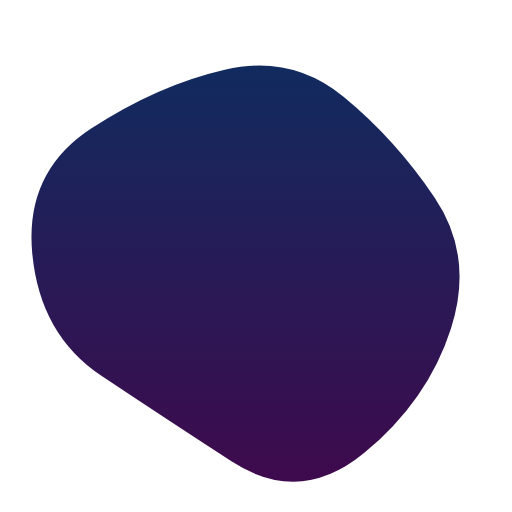
t = 0.00 s
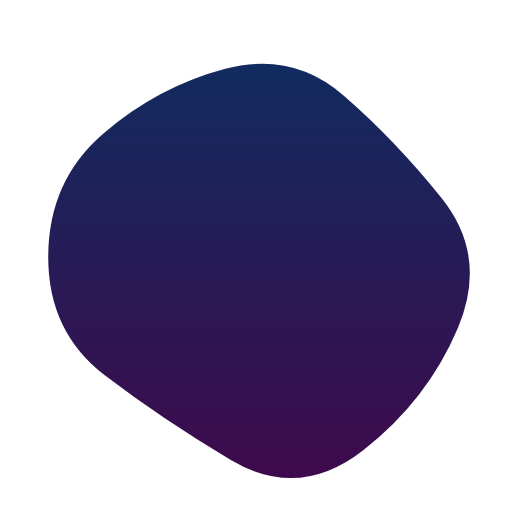
t = 1.67 s
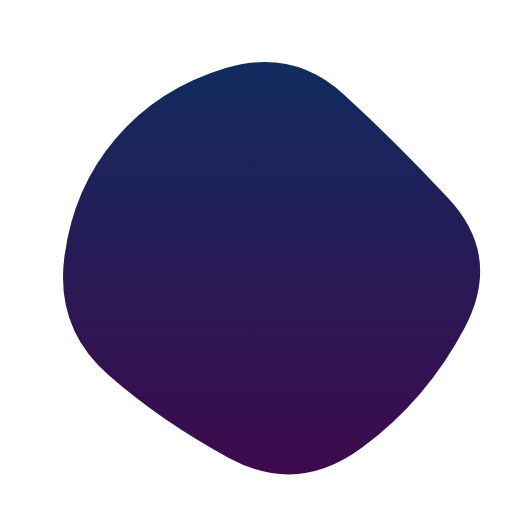
t = 3.33 s
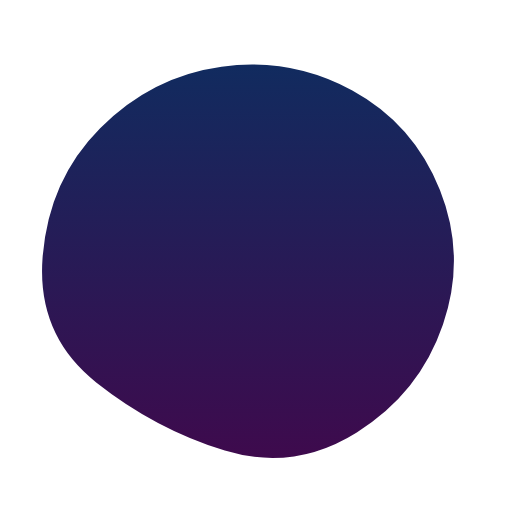
t = 5.00 s
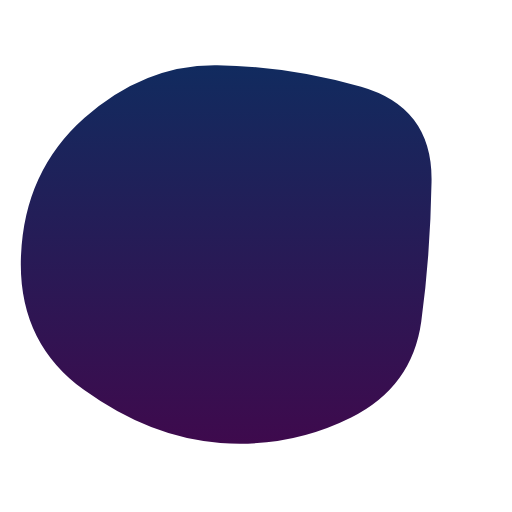
t = 6.67 s
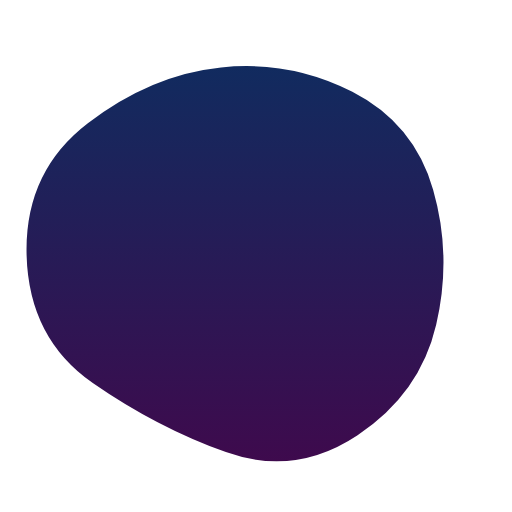
t = 8.33 s

The animated SVG that drew these frames (rendered in a browser with its animation timeline set to each time). Animation: 1 SMIL element (animate=1); one cycle of 10.00 s, repeats indefinitely.

<svg version="1.1" xmlns="http://www.w3.org/2000/svg" viewBox="0 0 500 500" width="100%" id="blobSvg" style="opacity: 1;"><path id="blob" fill="url(#gradient)" style="opacity: 1;">
                            <animate attributeName="d" dur="10000ms" repeatCount="indefinite" values="M440.5,320.5Q418,391,355.5,442.5Q293,494,226,450.5Q159,407,99,367Q39,327,31.5,247.5Q24,168,89,125.5Q154,83,219.5,68Q285,53,335.5,94.5Q386,136,424.5,193Q463,250,440.5,320.5Z;M453.78747,319.98894Q416.97789,389.97789,353.96683,436.87838Q290.95577,483.77887,223.95577,447.43366Q156.95577,411.08845,105.64373,365.97789Q54.33169,320.86732,62.67444,252.61056Q71.01719,184.3538,113.01965,135.21007Q155.02211,86.06634,220.52211,66.46683Q286.02211,46.86732,335.5,91.94472Q384.97789,137.02211,437.78747,193.51106Q490.59704,250,453.78747,319.98894Z;M411.39826,313.90633Q402.59677,377.81265,342.92059,407.63957Q283.24442,437.46649,215.13648,432.5428Q147.02853,427.61911,82.23325,380.9572Q17.43796,334.29529,20.45223,250.83809Q23.46649,167.38089,82.5856,115.05707Q141.70471,62.73325,212.19045,63.73015Q282.67618,64.72705,352.67308,84.79839Q422.66998,104.86972,421.43486,177.43486Q420.19974,250,411.39826,313.90633Z;M440.5,320.5Q418,391,355.5,442.5Q293,494,226,450.5Q159,407,99,367Q39,327,31.5,247.5Q24,168,89,125.5Q154,83,219.5,68Q285,53,335.5,94.5Q386,136,424.5,193Q463,250,440.5,320.5Z;"></animate>
                        </path>
                        <defs>
                        <linearGradient id="gradient" x1="0%" y1="0%" x2="0%" y2="100%">
                            <stop offset="0%" style="stop-color: rgb(17, 43, 95);"></stop>
                            <stop offset="100%" style="stop-color: rgb(62, 10, 77);"></stop>
                        </linearGradient>
                        </defs>
                        
                    </svg>